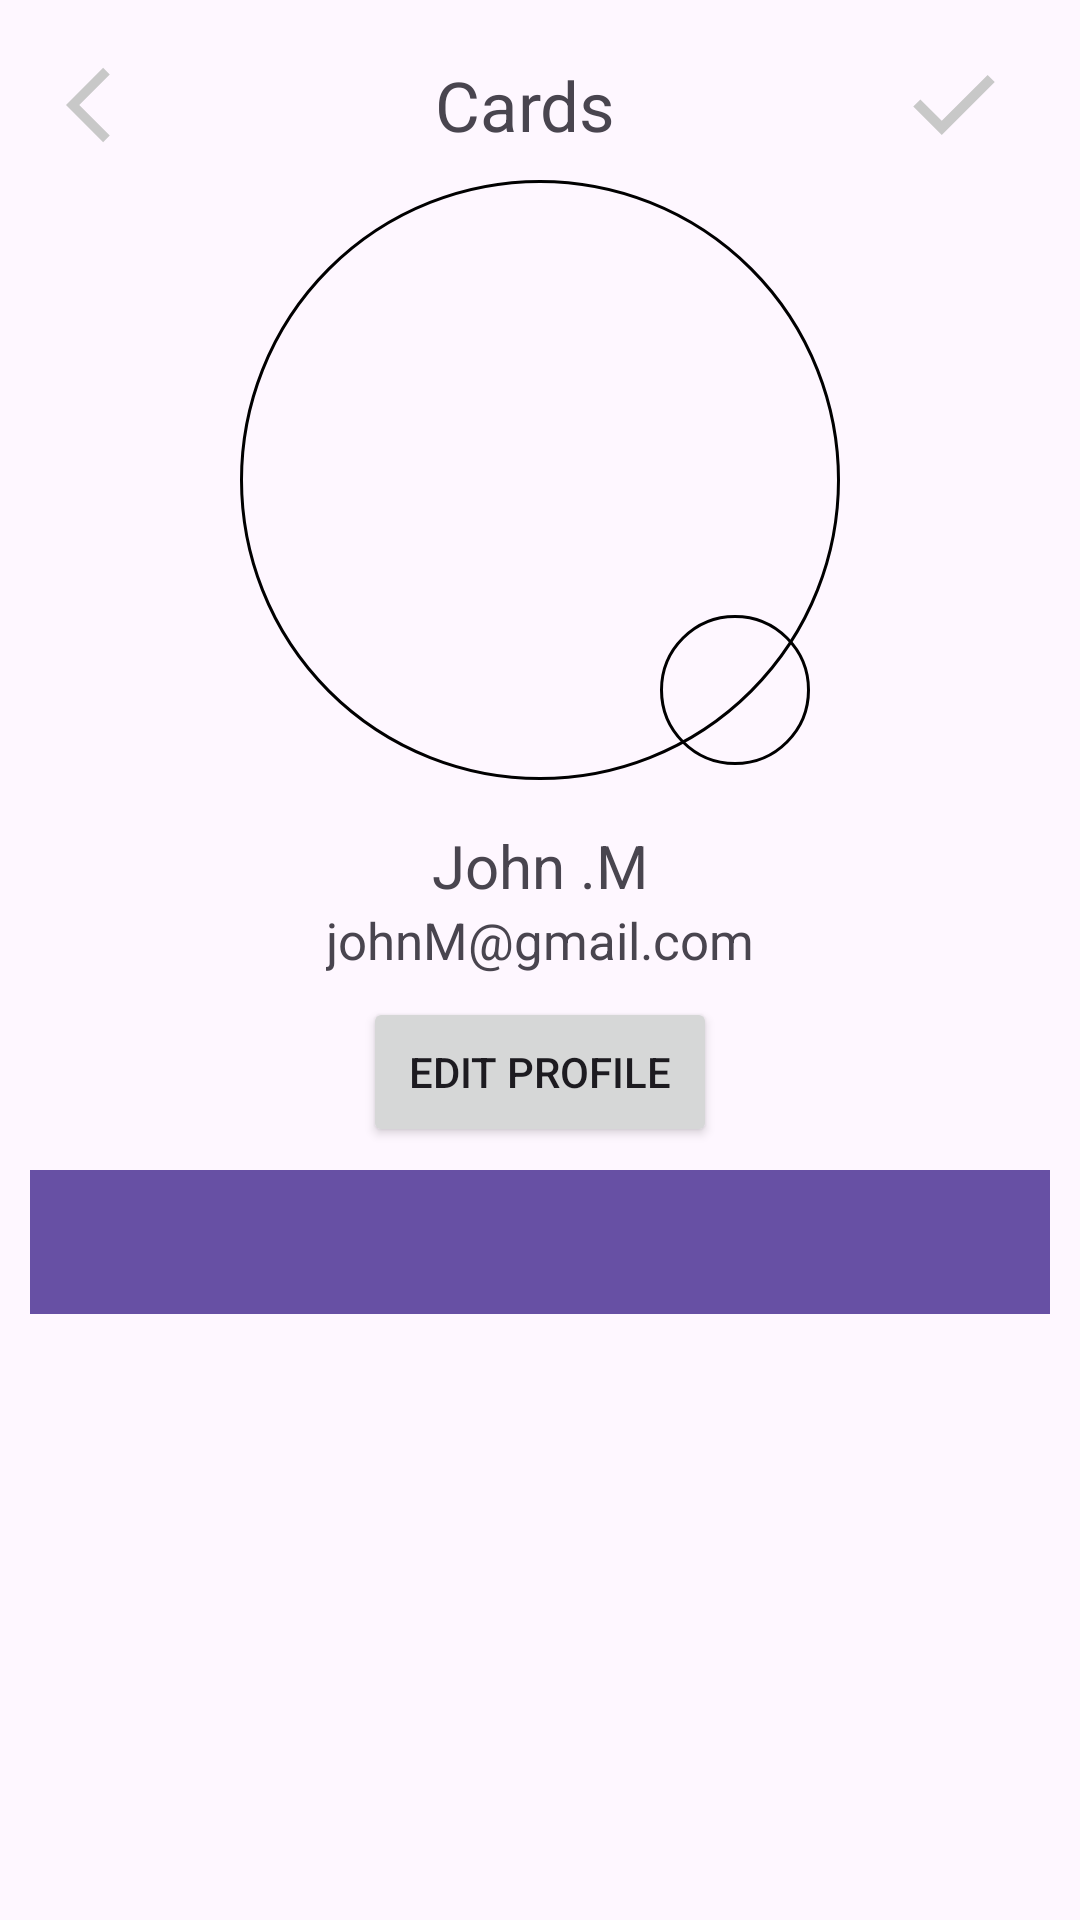

Layout XML and referenced resources for this Android screen:
<!-- AndroidManifest.xml: application theme Theme.Buscor -->
<!-- res/layout/fragment_cards.xml -->
<?xml version="1.0" encoding="utf-8"?>
<FrameLayout xmlns:android="http://schemas.android.com/apk/res/android"
    xmlns:app="http://schemas.android.com/apk/res-auto"
    xmlns:tools="http://schemas.android.com/tools"
    android:layout_width="match_parent"
    android:layout_height="match_parent"
    android:padding="10dp"
    tools:context=".views.ProfileandSettings.Cards.Cards">

   <LinearLayout
       android:layout_width="match_parent"
       android:layout_height="match_parent"
       android:orientation="vertical">

       <LinearLayout
           android:layout_width="match_parent"
           android:layout_height="50dp"
           android:orientation="horizontal"
           android:paddingHorizontal="12dp"
           android:paddingVertical="5dp"
           >
           <ImageView
               android:layout_width="wrap_content"
               android:layout_height="wrap_content"
               android:src="@drawable/arrow_back"
               android:layout_gravity="center"
               />

           <TextView
               android:layout_width="wrap_content"
               android:layout_height="wrap_content"
               android:layout_gravity="center"
               android:layout_weight="1"
               android:text="@string/cards"
               android:textAlignment="center"
               android:textSize="23sp" />

           <ImageView
               android:layout_width="wrap_content"
               android:layout_height="wrap_content"
               android:src="@drawable/process_icon"
               android:layout_gravity="center"
               />



       </LinearLayout>

       <androidx.constraintlayout.widget.ConstraintLayout
           android:layout_width="match_parent"
           android:layout_height="330dp">

           <FrameLayout
               android:id="@+id/frameLayout2"
               android:layout_width="wrap_content"
               android:layout_height="wrap_content"
               app:layout_constraintEnd_toEndOf="parent"
               app:layout_constraintHorizontal_bias="0.5"
               app:layout_constraintStart_toStartOf="parent"
               app:layout_constraintTop_toTopOf="parent">

               <ImageView
                   android:layout_width="200dp"
                   android:layout_height="200dp"
                   android:background="@drawable/profile_image_border" />

               <ImageView
                   android:layout_width="50dp"
                   android:layout_height="50dp"
                   android:layout_gravity="bottom|end"
                   android:layout_marginRight="10dp"
                   android:layout_marginBottom="5dp"
                   android:background="@drawable/profile_image_border" />

           </FrameLayout>

           <LinearLayout
               android:id="@+id/linearLayout"
               android:layout_width="match_parent"
               android:layout_height="wrap_content"
               android:layout_marginTop="15dp"
               android:orientation="vertical"
               app:layout_constraintEnd_toEndOf="parent"
               app:layout_constraintHorizontal_bias="0.5"
               app:layout_constraintStart_toStartOf="parent"
               app:layout_constraintTop_toBottomOf="@+id/frameLayout2">

               <TextView
                   android:layout_width="wrap_content"
                   android:layout_height="27dp"
                   android:layout_gravity="center"
                   android:text="John .M"
                   android:textSize="20sp" />

               <TextView
                   android:layout_width="wrap_content"
                   android:layout_height="wrap_content"
                   android:layout_gravity="center"
                   android:text="johnM@gmail.com"
                   android:textSize="17sp" />

           </LinearLayout>

           <Button
               android:layout_width="118dp"
               android:layout_height="50dp"
               android:text="@string/edit_profile"
               app:layout_constraintBottom_toBottomOf="parent"
               app:layout_constraintEnd_toEndOf="parent"
               app:layout_constraintHorizontal_bias="0.5"
               app:layout_constraintStart_toStartOf="parent"
               app:layout_constraintTop_toBottomOf="@+id/linearLayout" />

       </androidx.constraintlayout.widget.ConstraintLayout>



       <com.google.android.material.tabs.TabLayout
           android:id="@+id/CardsTabLayout"
           android:layout_width="match_parent"
           android:layout_height="wrap_content"
           android:background="?attr/colorPrimary"
           />

       <androidx.viewpager2.widget.ViewPager2
           android:id="@+id/CardsViewPager"
           android:layout_width="match_parent"
           android:layout_height="match_parent" />

   </LinearLayout>

</FrameLayout>
<!-- resources referenced by this layout -->
<resources>
  <!-- drawable arrow_back (drawable) -->
  <vector xmlns:android="http://schemas.android.com/apk/res/android"
      android:autoMirrored="true"
      android:height="30dp"
      android:tint="#C8C8C8"
      android:viewportHeight="24"
      android:viewportWidth="24"
      android:width="30dp">
        
      <path android:fillColor="@android:color/white" android:pathData="M11.67,3.87L9.9,2.1 0,12l9.9,9.9 1.77,-1.77L3.54,12z"/>
      
  </vector>
  <!-- drawable process_icon (drawable) -->
  <vector xmlns:android="http://schemas.android.com/apk/res/android"
      android:height="40dp"
      android:tint="#C8C8C8"
      android:viewportHeight="960"
      android:viewportWidth="960"
      android:width="40dp">
        
      <path android:fillColor="@android:color/white" android:pathData="M382,720L154,492L211,435L382,606L749,239L806,296L382,720Z"/>
      
  </vector>
  <!-- drawable profile_image_border (drawable) -->
  <shape
      xmlns:android="http://schemas.android.com/apk/res/android"
      android:shape="rectangle">
      <solid
          android:color="@android:color/transparent"/>
  
      <corners
          android:bottomRightRadius="300dp"
          android:bottomLeftRadius="300dp"
          android:topLeftRadius="300dp"
          android:topRightRadius="300dp"/>
      <stroke
          android:color="@color/black"
          android:width="1dp"/>
  </shape>
  <string name="cards">Cards</string>
  <string name="edit_profile">Edit Profile</string>
  <style name="Theme.Buscor" parent="Base.Theme.Buscor" />
  <color name="black">#FF000000</color>
  <style name="Base.Theme.Buscor" parent="Theme.Material3.DayNight.NoActionBar">
          
          
      </style>
</resources>
